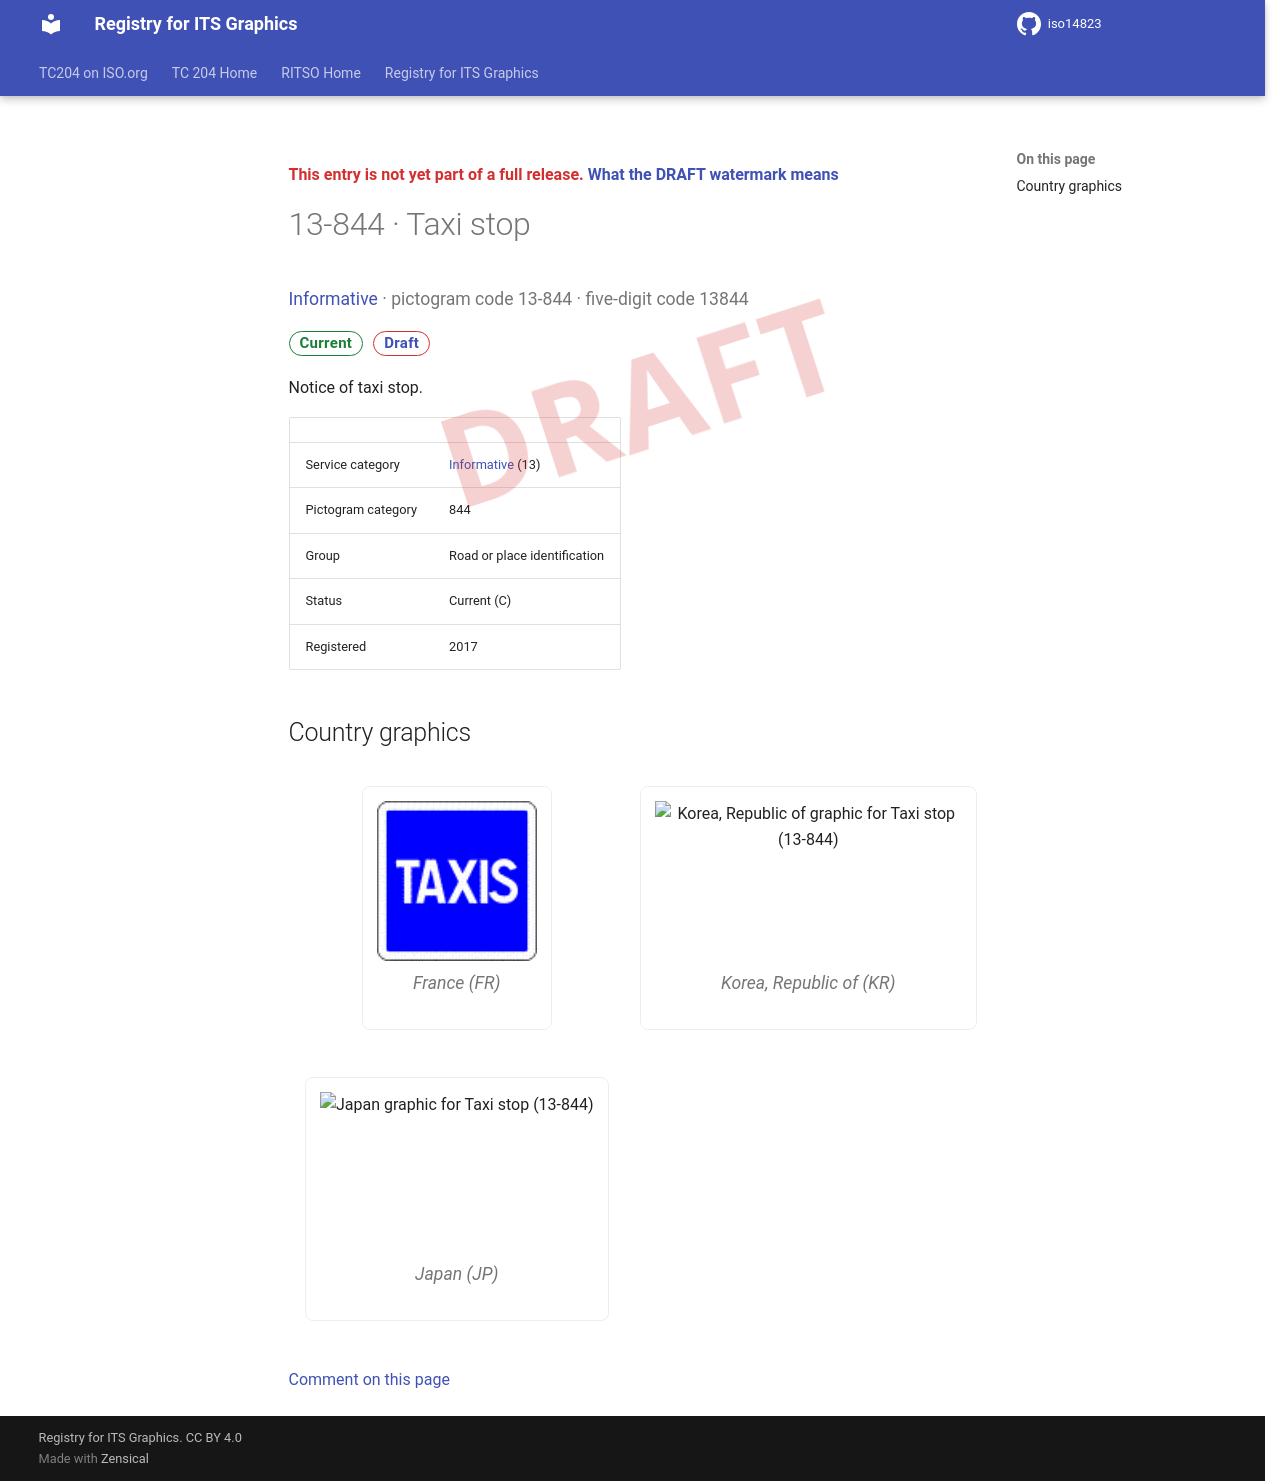

repository: k-vaughn/iso14823 · page: v0.1.0-alpha.1/signs/13-844/index.html · generator: mkdocs

<div class="draft4-watermark" aria-hidden="true"></div>

<p class="draft-note">This entry is not yet part of a full release. <a href="../#draft-watermark">What the DRAFT watermark means</a></p>

# 13-844 · Taxi stop

<p class="sign-kicker"><a href="../categories/13/">Informative</a> · pictogram code 13-844 · five-digit code 13844</p>
<p class="sign-chips"><span class="chip chip-current">Current</span> <a class="chip chip-draft" href="../#draft-watermark">Draft</a></p>
<p>Notice of taxi stop.</p>
| | |
| --- | --- |
| Service category | <a href="../categories/13/">Informative</a> (13) |
| Pictogram category | 844 |
| Group | Road or place identification |
| Status | Current (C) |
| Registered | 2017 |

## Country graphics

<div class="sign-grid">
<figure class="sign-card">
<img src="../graphics/fr/13-844.png" alt="France graphic for Taxi stop (13-844)" loading="lazy">

<figcaption>France (FR)</figcaption>
</figure>
<figure class="sign-card">
<img src="../graphics/kr/13-844.png" alt="Korea, Republic of graphic for Taxi stop (13-844)" loading="lazy">

<figcaption>Korea, Republic of (KR)</figcaption>
</figure>
<figure class="sign-card">
<img src="../graphics/jp/13-844.png" alt="Japan graphic for Taxi stop (13-844)" loading="lazy">

<figcaption>Japan (JP)</figcaption>
</figure>
</div>

[Comment on this page](https://github.com/k-vaughn/iso14823/issues/new?template=page-feedback.yml&title=%5BPage+feedback%5D+13-844+%C2%B7+Taxi+stop&page-title=13-844+%C2%B7+Taxi+stop&page-path=signs%2F13-844.md)
